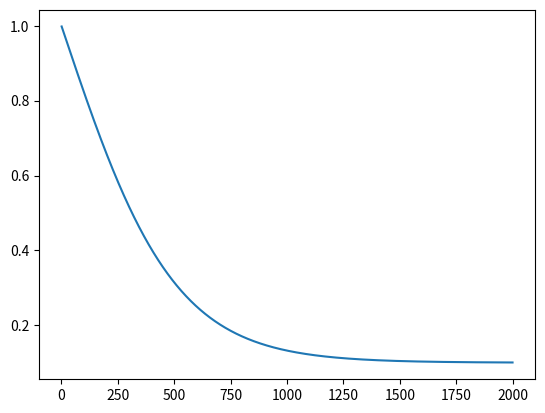

This figure's Python source:
from collections import OrderedDict
import matplotlib.pyplot as plt
import numpy as np

a=np.arange(1,2001,1)

b=(1-1/(1+np.exp(-a/250)))*2*0.9+0.1



plt.figure()
plt.plot(a,b)
# plt.plot(ep)
plt.show()